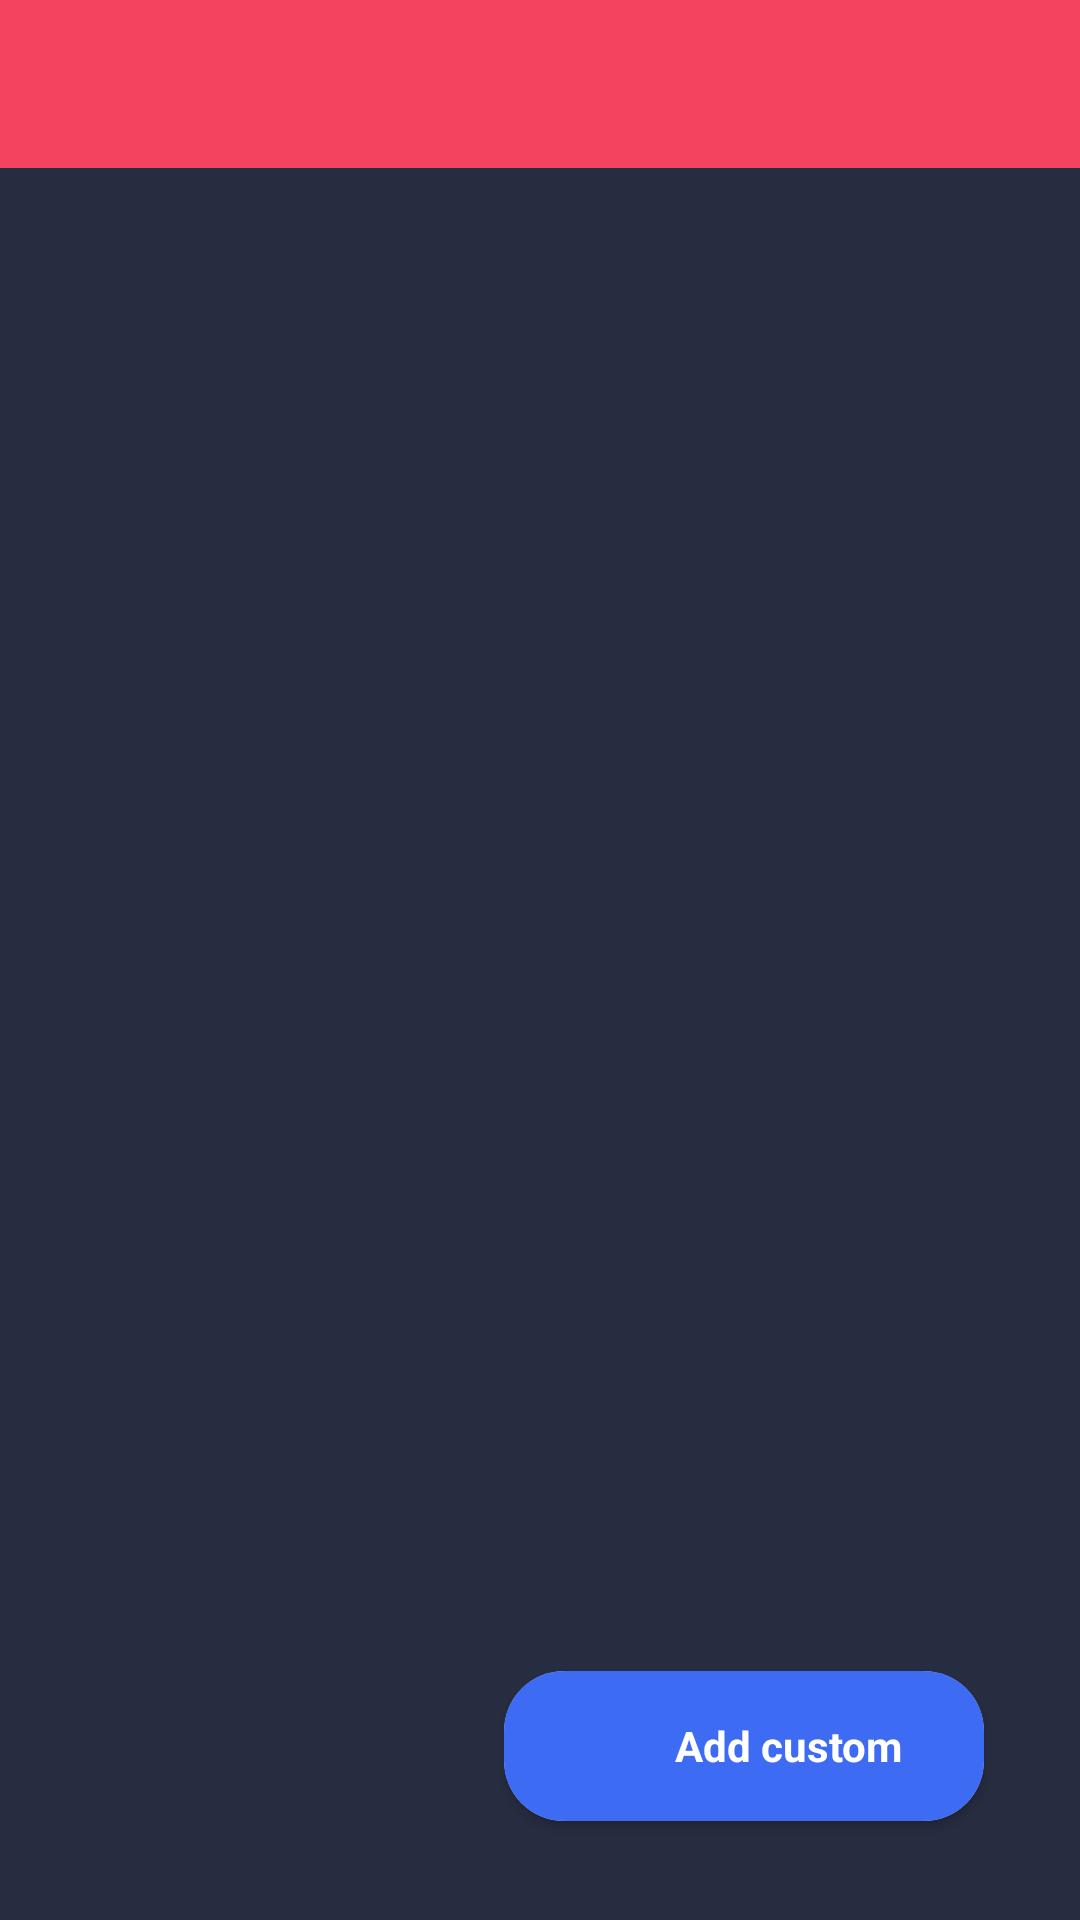

Produce the Android XML layout that renders to this screen, including the resource entries it uses.
<!-- AndroidManifest.xml: application theme AppTheme -->
<!-- res/layout/activity_sc_list.xml -->
<?xml version="1.0" encoding="utf-8"?>
<RelativeLayout xmlns:android="http://schemas.android.com/apk/res/android"
    xmlns:app="http://schemas.android.com/apk/res-auto"
    xmlns:tools="http://schemas.android.com/tools"
    android:layout_width="match_parent"
    android:layout_height="match_parent"
    tools:context=".ScList"
    android:orientation="vertical"
    android:gravity="center_horizontal"
    android:background="@color/loginBack">

    <LinearLayout
        android:layout_width="match_parent"
        android:layout_height="match_parent"
        android:orientation="vertical"
        android:gravity="center_horizontal">


    <androidx.appcompat.widget.Toolbar
        android:id="@+id/toolbar"
        android:layout_width="match_parent"
        android:layout_height="?attr/actionBarSize"
        android:background="@color/colorPrimary"
        android:theme="@style/ThemeOverlay.AppCompat.Dark.ActionBar"
        ></androidx.appcompat.widget.Toolbar>

    <androidx.recyclerview.widget.RecyclerView
        android:layout_width="match_parent"
        android:layout_height="match_parent"
        android:id="@+id/rcv"></androidx.recyclerview.widget.RecyclerView>

    <LinearLayout
        android:layout_width="250dp"
        android:layout_height="wrap_content"
        android:orientation="vertical"
        android:gravity="center"
        android:id="@+id/empty_view"
        android:layout_marginTop="120dp"
        android:visibility="gone"
        >

        <ImageView
            android:layout_width="250dp"
            android:layout_height="150dp"
            android:src="@raw/empty"/>

        <TextView
            android:layout_width="wrap_content"
            android:layout_height="wrap_content"
            android:layout_gravity="center"
            android:gravity="center"
            android:layout_marginTop="20dp"
            android:text="No task found"
            android:id="@+id/empty_text"
            android:textColor="@android:color/white"/>
    </LinearLayout>


    </LinearLayout>


    <androidx.cardview.widget.CardView
        android:layout_width="160dp"
        android:layout_height="wrap_content"
        android:layout_alignParentEnd="true"
        android:layout_alignParentRight="true"
        android:layout_alignParentBottom="true"
        android:layout_marginEnd="32dp"
        android:layout_marginRight="32dp"
        android:layout_marginBottom="33dp"
        app:cardCornerRadius="20dp"
        android:id="@+id/float_add">
        <LinearLayout
            android:layout_width="match_parent"
            android:layout_height="match_parent"
            android:orientation="horizontal"
            android:background="@color/colorAccent"
            android:gravity="center"
            android:padding="10dp">

            <ImageView
                android:layout_width="30dp"
                android:layout_height="30dp"
                android:src="@drawable/ic_baseline_add_24"/>

            <TextView
                android:layout_width="wrap_content"
                android:layout_height="wrap_content"
                android:text="  Add custom  "
                android:textColor="@android:color/white"
                android:textStyle="bold"/>


        </LinearLayout>
    </androidx.cardview.widget.CardView>


    <com.google.android.material.floatingactionbutton.FloatingActionButton
        android:visibility="gone"
        android:id="@+id/float_ad"
        android:layout_width="wrap_content"
        android:layout_height="wrap_content"
        android:layout_alignParentEnd="true"
        android:layout_alignParentRight="true"
        android:layout_alignParentBottom="true"
        android:layout_marginEnd="32dp"
        android:layout_marginRight="32dp"
        android:layout_marginBottom="32dp"
        android:src="@drawable/ic_baseline_add_24"
        />

</RelativeLayout>
<!-- resources referenced by this layout -->
<resources>
  <color name="colorAccent">#3E6BF3</color>
  <color name="colorPrimary">#F3435F</color>
  <color name="loginBack">#272D41</color>
  <style name="AppTheme" parent="Theme.AppCompat.Light.NoActionBar">
          
          <item name="colorPrimary">@color/colorPrimary</item>
          <item name="colorPrimaryDark">@color/colorPrimaryDark</item>
          <item name="colorAccent">@color/colorAccent</item>
          <item name="android:navigationBarColor">@color/loginBack</item>
      </style>
  <color name="colorPrimaryDark">#FFF3435F</color>
</resources>
